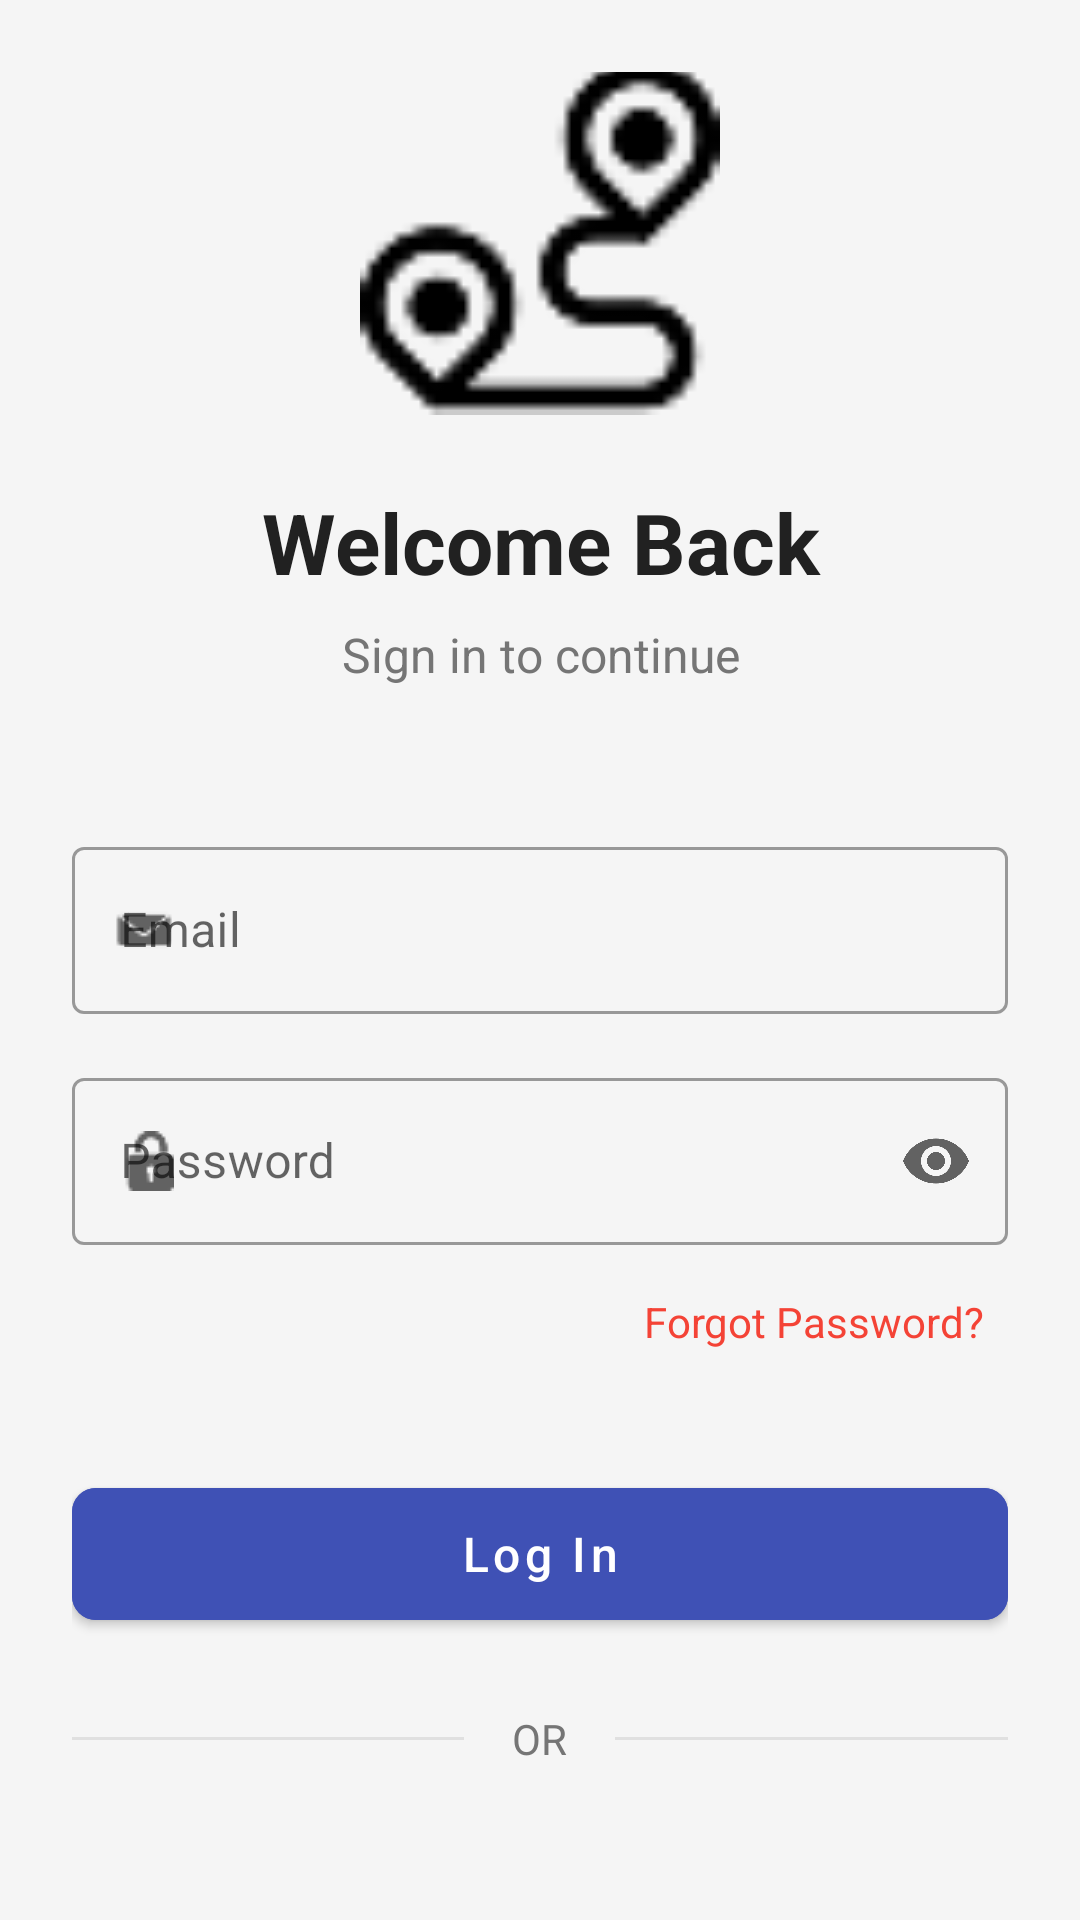

Here is an Android app screen rendered from its layout file. Give the layout XML and the strings, colors and styles it references.
<!-- AndroidManifest.xml: application theme Theme.Tuber_app -->
<!-- res/layout/activity_login.xml -->
<?xml version="1.0" encoding="utf-8"?>
<androidx.constraintlayout.widget.ConstraintLayout xmlns:android="http://schemas.android.com/apk/res/android"
    xmlns:app="http://schemas.android.com/apk/res-auto"
    android:layout_width="match_parent"
    android:layout_height="match_parent"
    android:background="@color/background_light"
    android:padding="24dp">

    
    <ImageView
        android:id="@+id/logoImageView"
        android:layout_width="120dp"
        android:layout_height="120dp"
        android:src="@drawable/ic_distance"
        android:contentDescription="App Logo"
        app:layout_constraintTop_toTopOf="parent"
        app:layout_constraintStart_toStartOf="parent"
        app:layout_constraintEnd_toEndOf="parent"
        app:layout_constraintBottom_toTopOf="@id/welcomeText"
        app:layout_constraintVertical_chainStyle="packed"
        app:layout_constraintVertical_bias="0.1" />

    
    <TextView
        android:id="@+id/welcomeText"
        android:layout_width="match_parent"
        android:layout_height="wrap_content"
        android:text="Welcome Back"
        android:textSize="28sp"
        android:textColor="@color/text_primary"
        android:textStyle="bold"
        android:gravity="center"
        android:layout_marginTop="24dp"
        app:layout_constraintTop_toBottomOf="@id/logoImageView"
        app:layout_constraintStart_toStartOf="parent"
        app:layout_constraintEnd_toEndOf="parent"
        app:layout_constraintBottom_toTopOf="@id/subtitleText" />

    
    <TextView
        android:id="@+id/subtitleText"
        android:layout_width="match_parent"
        android:layout_height="wrap_content"
        android:text="Sign in to continue"
        android:textSize="16sp"
        android:textColor="@color/text_secondary"
        android:gravity="center"
        android:layout_marginTop="8dp"
        android:layout_marginBottom="48dp"
        app:layout_constraintTop_toBottomOf="@id/welcomeText"
        app:layout_constraintStart_toStartOf="parent"
        app:layout_constraintEnd_toEndOf="parent"
        app:layout_constraintBottom_toTopOf="@id/emailInputLayout" />

    
    <com.google.android.material.textfield.TextInputLayout
        android:id="@+id/emailInputLayout"
        style="@style/Widget.MaterialComponents.TextInputLayout.OutlinedBox"
        android:layout_width="match_parent"
        android:layout_height="wrap_content"
        android:hint="Email"
        app:startIconDrawable="@drawable/ic_email"
        app:layout_constraintTop_toBottomOf="@id/subtitleText"
        app:layout_constraintStart_toStartOf="parent"
        app:layout_constraintEnd_toEndOf="parent"
        app:layout_constraintBottom_toTopOf="@id/passwordInputLayout">

        <com.google.android.material.textfield.TextInputEditText
            android:id="@+id/emailEditText"
            android:layout_width="match_parent"
            android:layout_height="wrap_content"
            android:inputType="textEmailAddress" />
    </com.google.android.material.textfield.TextInputLayout>

    
    <com.google.android.material.textfield.TextInputLayout
        android:id="@+id/passwordInputLayout"
        style="@style/Widget.MaterialComponents.TextInputLayout.OutlinedBox"
        android:layout_width="match_parent"
        android:layout_height="wrap_content"
        android:layout_marginTop="16dp"
        android:hint="Password"
        app:startIconDrawable="@drawable/ic_lock"
        app:endIconMode="password_toggle"
        app:layout_constraintTop_toBottomOf="@id/emailInputLayout"
        app:layout_constraintStart_toStartOf="parent"
        app:layout_constraintEnd_toEndOf="parent"
        app:layout_constraintBottom_toTopOf="@id/forgotPasswordText">

        <com.google.android.material.textfield.TextInputEditText
            android:id="@+id/passwordEditText"
            android:layout_width="match_parent"
            android:layout_height="wrap_content"
            android:inputType="textPassword" />
    </com.google.android.material.textfield.TextInputLayout>

    
    <TextView
        android:id="@+id/forgotPasswordText"
        android:layout_width="wrap_content"
        android:layout_height="wrap_content"
        android:text="Forgot Password?"
        android:textColor="@color/cherry_red"
        android:textSize="14sp"
        android:layout_marginTop="8dp"
        android:layout_marginBottom="32dp"
        android:padding="8dp"
        android:clickable="true"
        android:focusable="true"
        app:layout_constraintTop_toBottomOf="@id/passwordInputLayout"
        app:layout_constraintEnd_toEndOf="parent"
        app:layout_constraintBottom_toTopOf="@id/loginButton" />

    
    <com.google.android.material.button.MaterialButton
        android:id="@+id/loginButton"
        android:layout_width="match_parent"
        android:layout_height="56dp"
        android:text="Log In"
        android:textSize="16sp"
        android:textAllCaps="false"
        app:cornerRadius="8dp"
        android:backgroundTint="@color/primary"
        app:layout_constraintTop_toBottomOf="@id/forgotPasswordText"
        app:layout_constraintStart_toStartOf="parent"
        app:layout_constraintEnd_toEndOf="parent"
        app:layout_constraintBottom_toTopOf="@id/orDivider" />

    
    <LinearLayout
        android:id="@+id/orDivider"
        android:layout_width="match_parent"
        android:layout_height="wrap_content"
        android:orientation="horizontal"
        android:layout_marginTop="24dp"
        android:layout_marginBottom="24dp"
        android:gravity="center"
        app:layout_constraintTop_toBottomOf="@id/loginButton"
        app:layout_constraintStart_toStartOf="parent"
        app:layout_constraintEnd_toEndOf="parent"
        app:layout_constraintBottom_toTopOf="@id/createAccountButton">

        <View
            android:layout_width="0dp"
            android:layout_height="1dp"
            android:layout_weight="1"
            android:background="@color/divider" />

        <TextView
            android:layout_width="wrap_content"
            android:layout_height="wrap_content"
            android:text="OR"
            android:textColor="@color/text_secondary"
            android:layout_marginStart="16dp"
            android:layout_marginEnd="16dp" />

        <View
            android:layout_width="0dp"
            android:layout_height="1dp"
            android:layout_weight="1"
            android:background="@color/divider" />
    </LinearLayout>

    
    <com.google.android.material.button.MaterialButton
        android:id="@+id/createAccountButton"
        android:layout_width="match_parent"
        android:layout_height="56dp"
        android:text="Create an Account"
        android:textSize="16sp"
        android:textAllCaps="false"
        style="@style/Widget.MaterialComponents.Button.OutlinedButton"
        app:strokeColor="@color/black"
        app:cornerRadius="8dp"
        app:layout_constraintTop_toBottomOf="@id/orDivider"
        app:layout_constraintStart_toStartOf="parent"
        app:layout_constraintEnd_toEndOf="parent"
        app:layout_constraintBottom_toBottomOf="parent" />

</androidx.constraintlayout.widget.ConstraintLayout>
<!-- resources referenced by this layout -->
<resources>
  <color name="background_light">#F5F5F5</color>
  <color name="black">#000000</color>
  <color name="cherry_red">#F44336</color>
  <color name="divider">#E0E0E0</color>
  <color name="primary">#3F51B5</color>
  <color name="text_primary">#212121</color>
  <color name="text_secondary">#757575</color>
  <!-- drawable ic_distance: png bitmap (drawable, 1305 bytes) -->
  <!-- drawable ic_email: png bitmap (drawable, 314 bytes) -->
  <!-- drawable ic_lock: png bitmap (drawable, 379 bytes) -->
  <style name="Theme.Tuber_app" parent="Theme.MaterialComponents.DayNight.DarkActionBar">
          
          <item name="colorPrimary">@color/primary</item>
          <item name="colorPrimaryVariant">@color/black</item>
          <item name="colorOnPrimary">@color/white</item>
          
          <item name="colorSecondary">@color/black</item>
          <item name="colorSecondaryVariant">@color/black</item>
          <item name="colorOnSecondary">@color/black</item>
          
          <item name="android:statusBarColor">?attr/colorPrimaryVariant</item>
          
      </style>
  <color name="white">#FFFFFF</color>
</resources>
